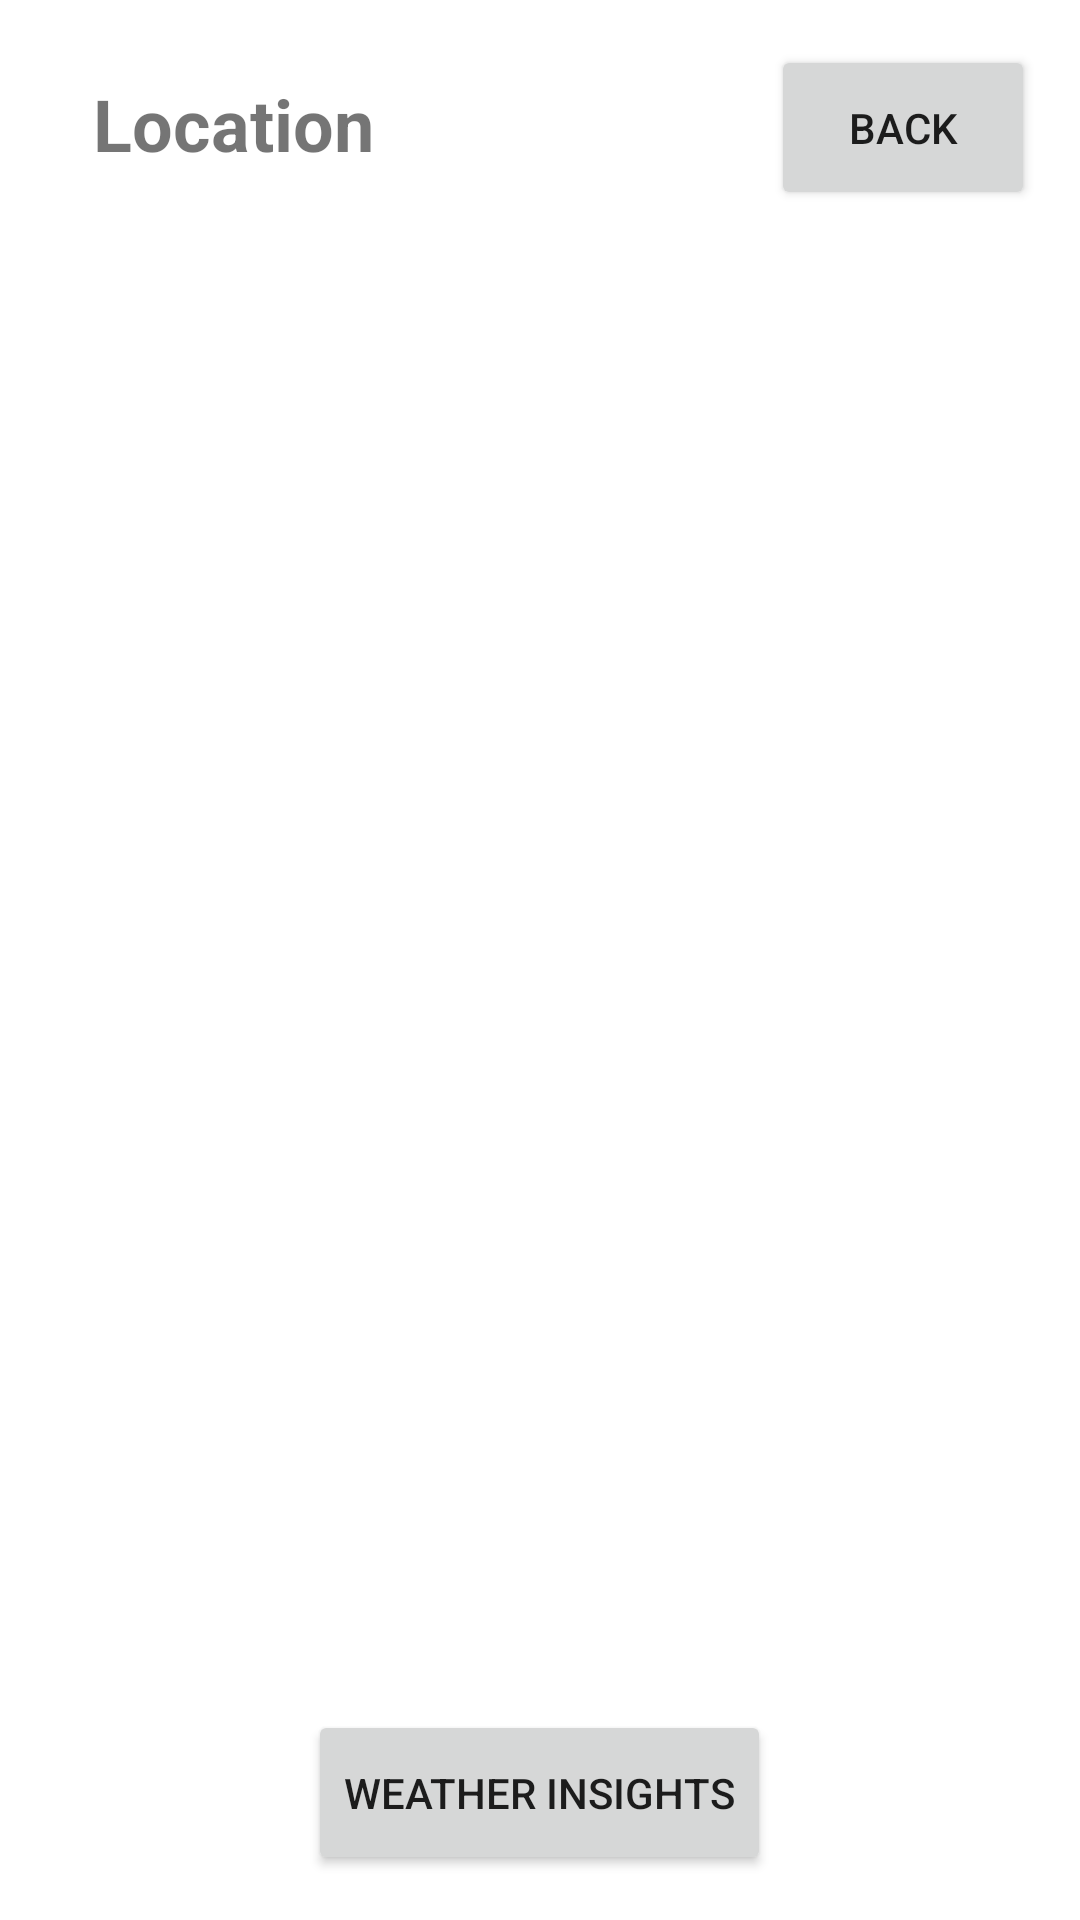

The Android layout XML behind this screen, and the referenced resources:
<!-- AndroidManifest.xml: application theme Theme.Purple -->
<!-- res/layout/activity_weather.xml -->
<LinearLayout xmlns:android="http://schemas.android.com/apk/res/android"
    android:layout_width="match_parent"
    android:layout_height="match_parent"
    android:orientation="vertical"
    android:padding="15dp">

    
    <RelativeLayout
        android:layout_width="match_parent"
        android:layout_height="wrap_content">

        
        <TextView
            android:id="@+id/cityName"
            android:layout_width="wrap_content"
            android:layout_height="wrap_content"
            android:layout_marginTop="10dp"
            android:layout_marginStart="16dp"
            android:textSize="24sp"
            android:textStyle="bold"
            android:text="Location" />

        <Button
            android:id="@+id/buttonBackToMain"
            android:layout_width="wrap_content"
            android:layout_height="55dp"
            android:text="Back"
            android:layout_alignParentEnd="true"/>
    </RelativeLayout>

    <RelativeLayout
        android:layout_width="match_parent"
        android:layout_height="match_parent">

        <LinearLayout
            android:layout_width="match_parent"
            android:layout_height="wrap_content"
            android:orientation="vertical"
            android:padding="5dp"
            android:layout_alignParentTop="true">

            <TextView
                android:id="@+id/dateTime"
                android:layout_width="wrap_content"
                android:layout_height="wrap_content" />

            <TextView
                android:id="@+id/temperature"
                android:layout_width="wrap_content"
                android:layout_height="wrap_content" />

            <TextView
                android:id="@+id/weatherCondition"
                android:layout_width="wrap_content"
                android:layout_height="wrap_content" />

            <TextView
                android:id="@+id/humidity"
                android:layout_width="wrap_content"
                android:layout_height="wrap_content" />

            <TextView
                android:id="@+id/windCondition"
                android:layout_width="wrap_content"
                android:layout_height="wrap_content" />

        </LinearLayout>

        
        <Button
            android:id="@+id/btnWeatherInsights"
            android:layout_width="wrap_content"
            android:layout_height="55dp"
            android:text="Weather Insights"
            android:layout_alignParentBottom="true"
            android:layout_centerHorizontal="true" />

    </RelativeLayout>



</LinearLayout>
<!-- resources referenced by this layout -->
<resources>
  <style name="Theme.Purple" parent="Theme.MaterialComponents.DayNight.DarkActionBar">
          
          <item name="colorPrimary">@color/purple_500</item>
          <item name="colorPrimaryVariant">@color/purple_700</item>
          <item name="colorOnPrimary">@color/white</item>
          
          <item name="colorSecondary">@color/teal_200</item>
          <item name="colorSecondaryVariant">@color/teal_700</item>
          <item name="colorOnSecondary">@color/black</item>
          
          <item name="android:statusBarColor" tools:targetApi="l">?attr/colorPrimaryVariant</item>
          
      </style>
  <color name="purple_500">#FF6200EE</color>
  <color name="purple_700">#FF3700B3</color>
  <color name="white">#FFFFFFFF</color>
  <color name="teal_200">#FF03DAC5</color>
  <color name="teal_700">#FF018786</color>
  <color name="black">#FF000000</color>
</resources>
